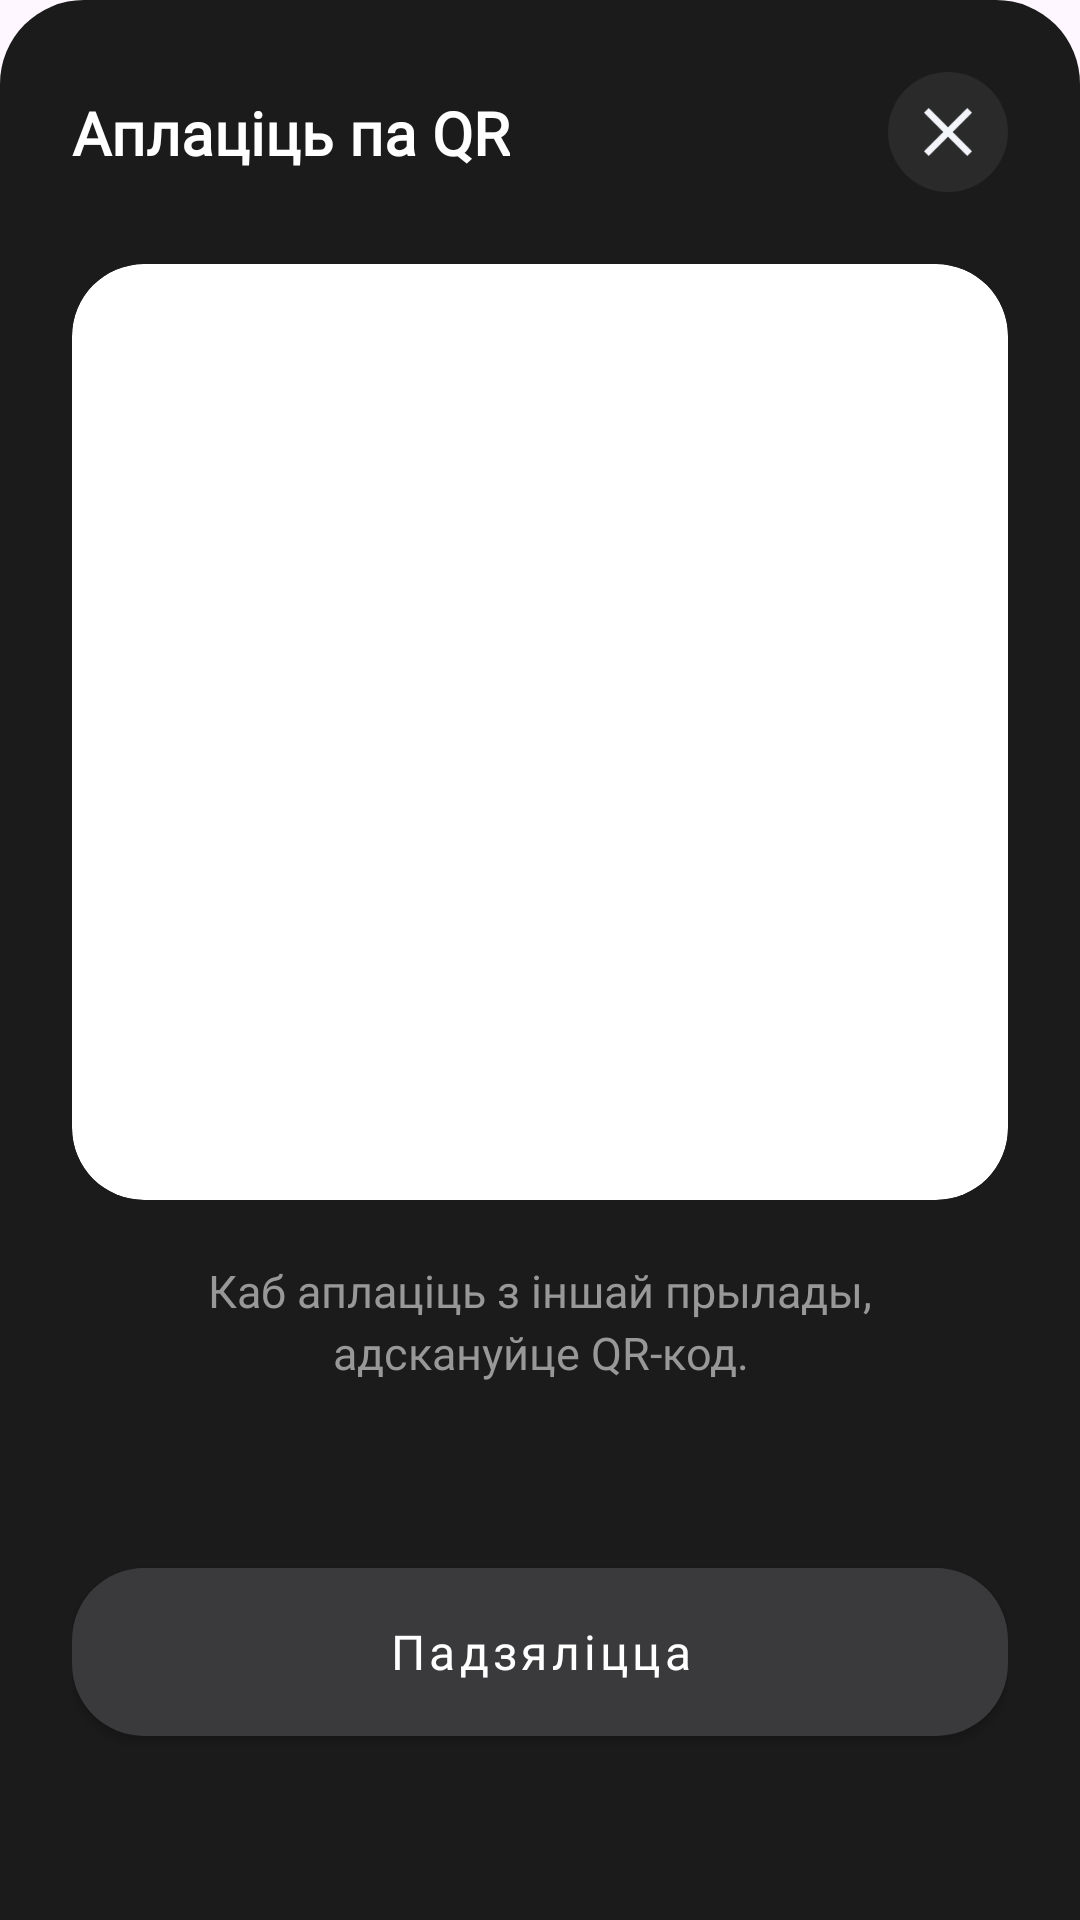

Write the Android layout XML for this screen, with the resource values it uses.
<!-- AndroidManifest.xml: application theme Theme.Laska -->
<!-- res/layout/fragment_qr_code_dialog.xml -->
<?xml version="1.0" encoding="utf-8"?>
<androidx.constraintlayout.widget.ConstraintLayout xmlns:android="http://schemas.android.com/apk/res/android"
    xmlns:app="http://schemas.android.com/apk/res-auto"
    android:layout_width="match_parent"
    android:layout_height="wrap_content"
    android:background="@drawable/bg_bottom_sheet_qr"
    android:padding="24dp">

    <TextView
        android:id="@+id/tvQrTitle"
        android:layout_width="wrap_content"
        android:layout_height="wrap_content"
        android:fontFamily="@font/inter"
        android:text="@string/donate_qr_show"
        android:textColor="#FFFFFF"
        android:textSize="20sp"
        android:textStyle="bold"
        app:layout_constraintBottom_toBottomOf="@id/btnClose"
        app:layout_constraintStart_toStartOf="parent"
        app:layout_constraintTop_toTopOf="@id/btnClose" />

    
    <ImageView
        android:id="@+id/btnClose"
        android:layout_width="40dp"
        android:layout_height="40dp"
        android:background="@drawable/bg_circle_dark"
        android:padding="12dp"
        android:src="@drawable/close_btn_ic"
        app:backgroundTint="@null"
        app:layout_constraintEnd_toEndOf="parent"
        app:layout_constraintTop_toTopOf="parent" />

    
    <com.google.android.material.card.MaterialCardView
        android:id="@+id/cardQrContainer"
        android:layout_width="match_parent"
        android:layout_height="0dp"
        android:layout_marginTop="24dp"
        app:cardBackgroundColor="#FFFFFF"
        app:cardCornerRadius="24dp"
        app:cardElevation="0dp"
        app:strokeWidth="0dp"
        app:layout_constraintDimensionRatio="1:1"
        app:layout_constraintEnd_toEndOf="parent"
        app:layout_constraintStart_toStartOf="parent"
        app:layout_constraintTop_toBottomOf="@id/btnClose">

        <ImageView
            android:id="@+id/ivQrCode"
            android:layout_width="match_parent"
            android:layout_height="match_parent"
            android:padding="20dp"
            android:scaleType="fitCenter" />

    </com.google.android.material.card.MaterialCardView>

    
    <TextView
        android:id="@+id/tvQrDescription"
        android:layout_width="match_parent"
        android:layout_height="wrap_content"
        android:layout_marginHorizontal="16dp"
        android:fontFamily="@font/inter"
        android:layout_marginTop="20dp"
        android:gravity="center"
        android:lineSpacingExtra="3dp"
        android:text="@string/donate_qr_menu"
        android:textColor="#989898"
        android:textSize="15sp"
        app:layout_constraintEnd_toEndOf="parent"
        app:layout_constraintStart_toStartOf="parent"
        app:layout_constraintTop_toBottomOf="@id/cardQrContainer" />

    
    <com.google.android.material.button.MaterialButton
        android:id="@+id/btnShare"
        style="@style/Widget.MaterialComponents.Button"
        android:layout_width="match_parent"
        android:layout_height="56dp"
        android:layout_marginTop="24dp"
        android:insetTop="0dp"
        android:insetBottom="0dp"
        android:fontFamily="@font/inter"
        android:text="@string/donate_qr_menu_share"
        android:textAllCaps="false"
        android:textColor="#FFFFFF"
        android:textSize="16sp"
        app:backgroundTint="#3A3A3C"
        app:cornerRadius="24dp"
        app:layout_constraintBottom_toBottomOf="parent"
        app:layout_constraintTop_toBottomOf="@id/tvQrDescription"
        app:rippleColor="#33FFFFFF" />

</androidx.constraintlayout.widget.ConstraintLayout>
<!-- resources referenced by this layout -->
<resources>
  <!-- drawable bg_bottom_sheet_qr (drawable) -->
  <?xml version="1.0" encoding="utf-8"?>
  <shape xmlns:android="http://schemas.android.com/apk/res/android"
      android:shape="rectangle">
      <solid android:color="#1B1B1B" />
      <corners
          android:topLeftRadius="28dp"
          android:topRightRadius="28dp" />
  </shape>
  <!-- drawable bg_circle_dark (drawable) -->
  <shape xmlns:android="http://schemas.android.com/apk/res/android" android:shape="oval">
      <solid android:color="#2A2A2A"/>
  </shape>
  <!-- drawable close_btn_ic: png bitmap (drawable, 687 bytes) -->
  <string name="donate_qr_menu">Каб аплаціць з іншай прылады, адскануйце QR-код.</string>
  <string name="donate_qr_menu_share">Падзяліцца</string>
  <string name="donate_qr_show">Аплаціць па QR</string>
  <style name="Theme.Laska" parent="Base.Theme.Laska" />
  <style name="Base.Theme.Laska" parent="Theme.Material3.DayNight.NoActionBar">
          <item name="android:statusBarColor">@android:color/transparent</item>
          <item name="android:windowLightStatusBar">false</item>
          <item name="android:navigationBarColor">@android:color/transparent</item>
  
      </style>
</resources>
